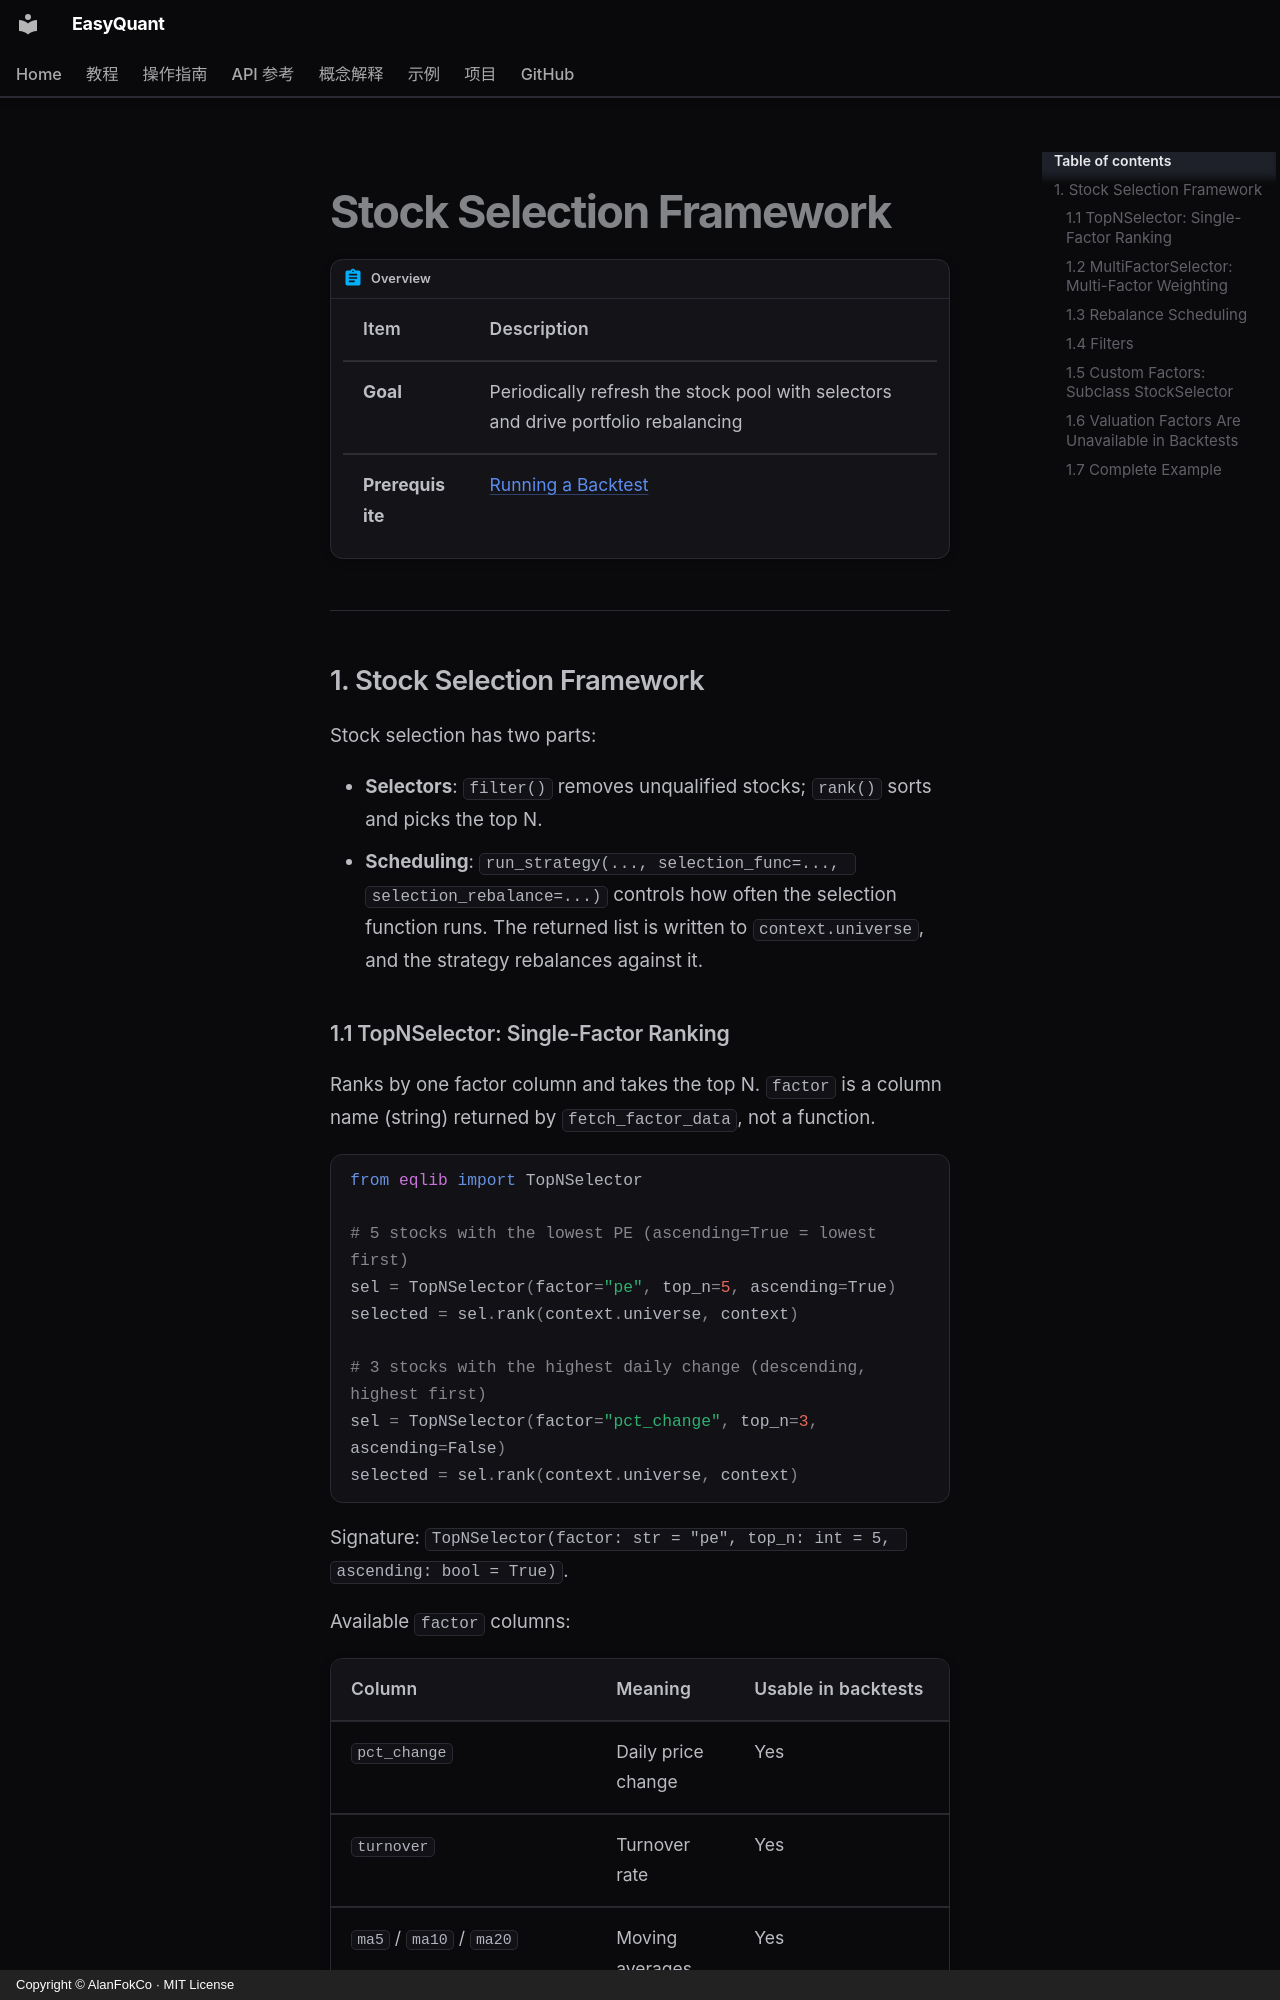

repository: AlanFokCo/EasyQuant · page: how-to/selection-strategy.en/index.html · generator: mkdocs · copyright: Copyright © AlanFokCo · MIT License

# Stock Selection Framework

!!! abstract "Overview"

    | Item | Description |
    |------|-------------|
    | **Goal** | Periodically refresh the stock pool with selectors and drive portfolio rebalancing |
    | **Prerequisite** | [Running a Backtest](run-backtest.md) |

---
## 1. Stock Selection Framework

Stock selection has two parts:

- **Selectors**: `filter()` removes unqualified stocks; `rank()` sorts and picks the top N.
- **Scheduling**: `run_strategy(..., selection_func=..., selection_rebalance=...)` controls how often the selection function runs. The returned list is written to `context.universe`, and the strategy rebalances against it.

### 1.1 TopNSelector: Single-Factor Ranking

Ranks by one factor column and takes the top N. `factor` is a column name (string) returned by `fetch_factor_data`, not a function.

```python
from eqlib import TopNSelector

# 5 stocks with the lowest PE (ascending=True = lowest first)
sel = TopNSelector(factor="pe", top_n=5, ascending=True)
selected = sel.rank(context.universe, context)

# 3 stocks with the highest daily change (descending, highest first)
sel = TopNSelector(factor="pct_change", top_n=3, ascending=False)
selected = sel.rank(context.universe, context)
```

Signature: `TopNSelector(factor: str = "pe", top_n: int = 5, ascending: bool = True)`.

Available `factor` columns:

| Column | Meaning | Usable in backtests |
|--------|---------|---------------------|
| `pct_change` | Daily price change | Yes |
| `turnover` | Turnover rate | Yes |
| `ma5` / `ma10` / `ma20` | Moving averages | Yes |
| `rsi14` | RSI(14) | Yes |
| `price` / `open` / `high` / `low` / `close` / `volume` / `money` | Quote fields | Yes |
| `pe` / `pb` / `total_value` | Valuation fields | No — always NaN in backtests (see §1.6) |
